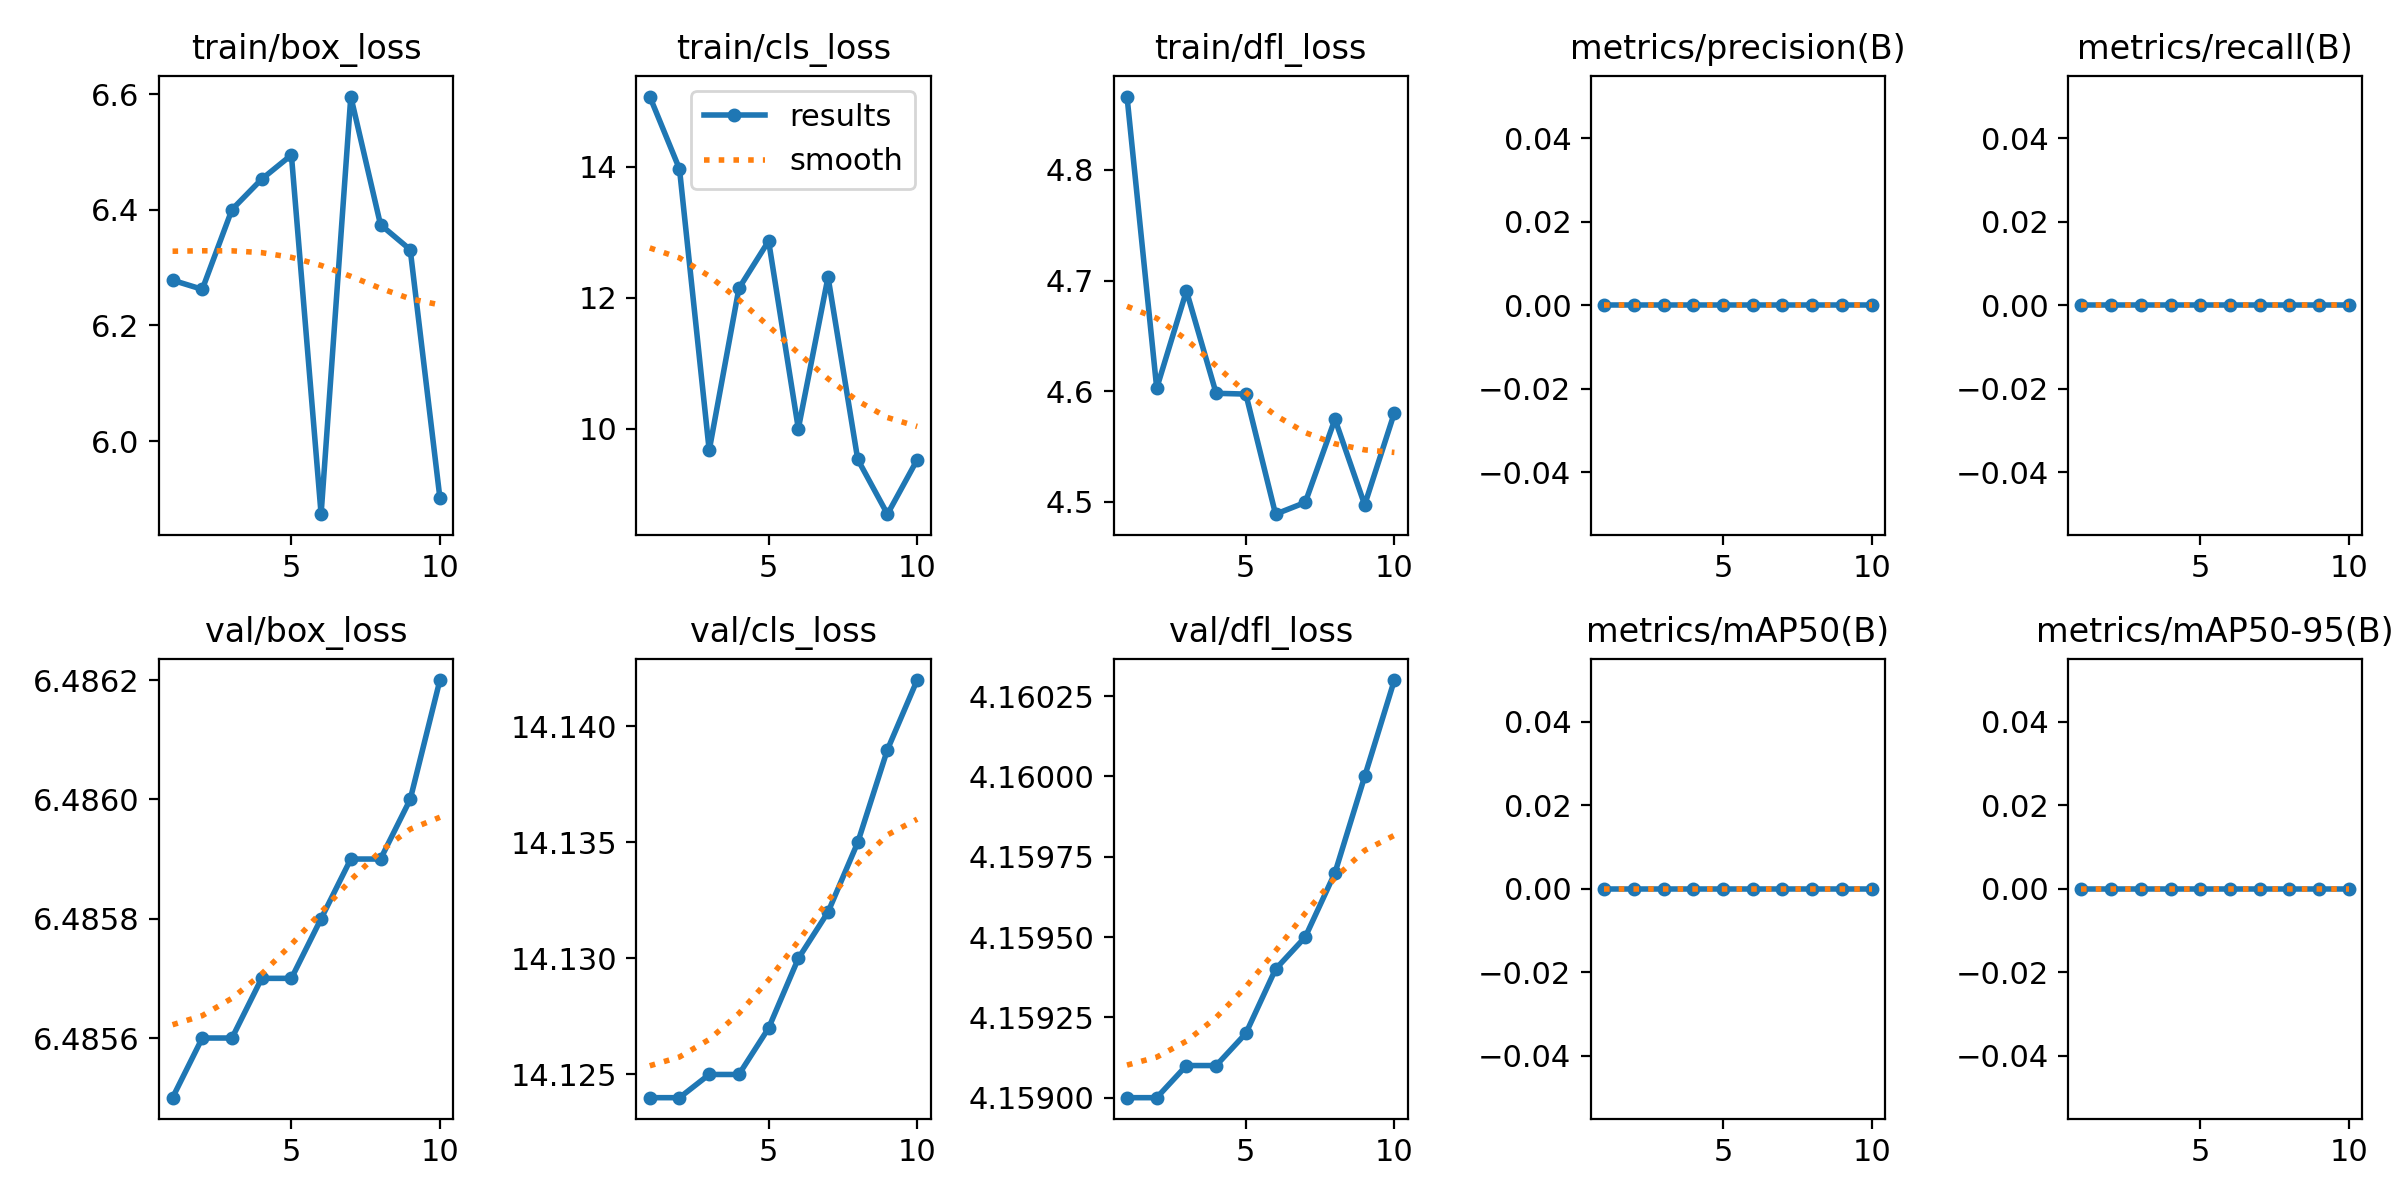

Source data for this figure (header and first rows):
epoch, train/box_loss, train/cls_loss, train/dfl_loss, metrics/precision(B), metrics/recall(B), metrics/mAP50(B), metrics/mAP50-95(B), val/box_loss, val/cls_loss, val/dfl_loss, lr/pg0, lr/pg1, lr/pg2
1, 6.278, 15.07, 4.866, 0, 0, 0, 0, 6.486, 14.12, 4.159, 0, 0, 0
2, 6.262, 13.96, 4.603, 0, 0, 0, 0, 6.486, 14.12, 4.159, 1.1263e-05, 1.1263e-05, 1.1263e-05
3, 6.4, 9.666, 4.691, 0, 0, 0, 0, 6.486, 14.12, 4.159, 2.005e-05, 2.005e-05, 2.005e-05
4, 6.453, 12.14, 4.598, 0, 0, 0, 0, 6.486, 14.12, 4.159, 2.6363e-05, 2.6363e-05, 2.6363e-05
5, 6.495, 12.86, 4.598, 0, 0, 0, 0, 6.486, 14.13, 4.159, 3.02e-05, 3.02e-05, 3.02e-05
6, 5.874, 9.998, 4.489, 0, 0, 0, 0, 6.486, 14.13, 4.159, 3.1563e-05, 3.1563e-05, 3.1563e-05
7, 6.596, 12.31, 4.5, 0, 0, 0, 0, 6.486, 14.13, 4.16, 3.045e-05, 3.045e-05, 3.045e-05
8, 6.374, 9.529, 4.575, 0, 0, 0, 0, 6.486, 14.13, 4.16, 2.6863e-05, 2.6863e-05, 2.6863e-05
9, 6.331, 8.693, 4.497, 0, 0, 0, 0, 6.486, 14.14, 4.16, 2.08e-05, 2.08e-05, 2.08e-05
10, 5.901, 9.523, 4.581, 0, 0, 0, 0, 6.486, 14.14, 4.16, 1.2262e-05, 1.2262e-05, 1.2262e-05
